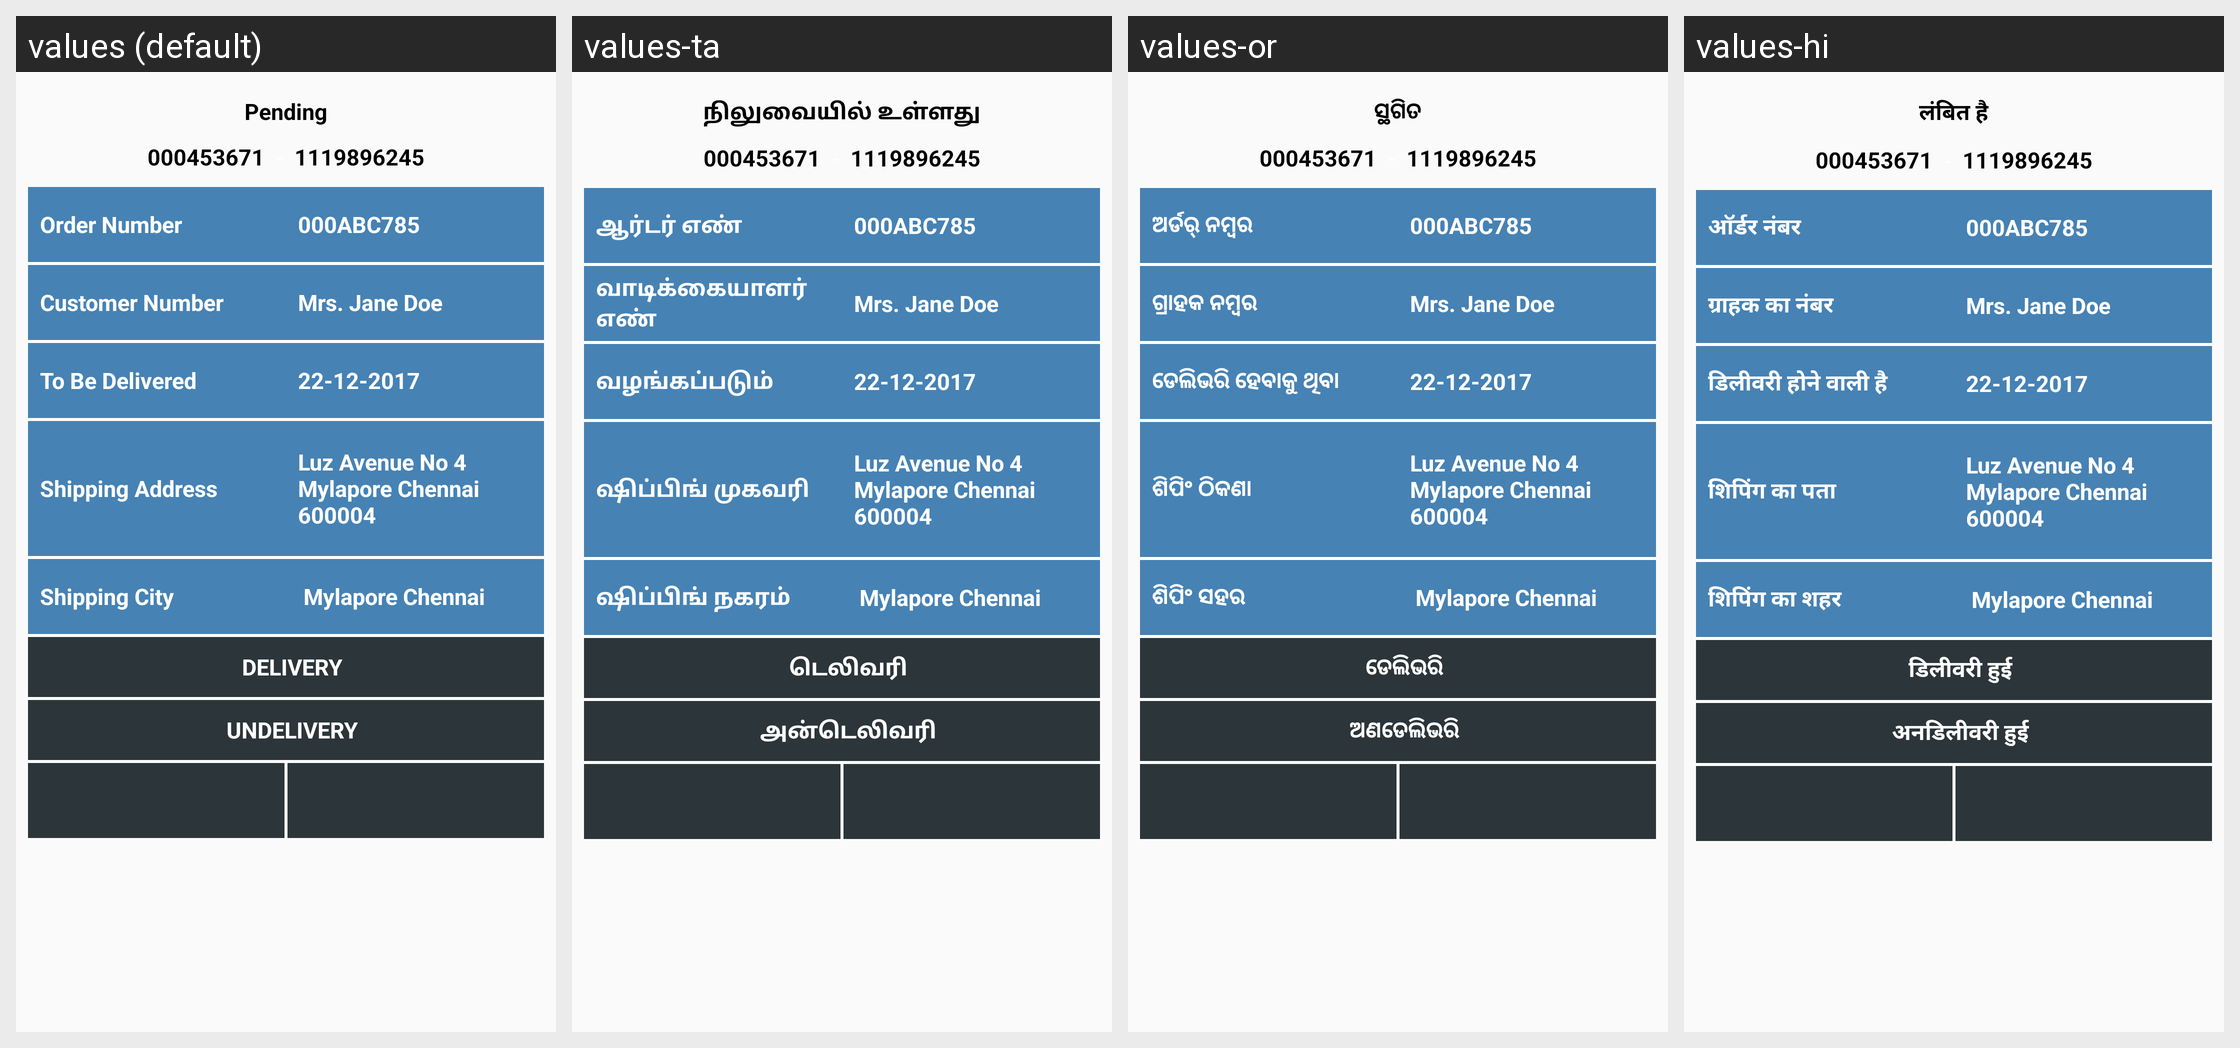

Strings drawn on this Android screen and how each of the app's shown locales translates them:
Android screen res/layout/actvity_order_details.xml rendered under 4 locales, left to right: values (default), values-ta, values-or, values-hi. Device: Nexus 5 (rendered at 1080×1920; each locale shown at half size, 540×960, under a caption strip naming it); theme AppTheme.
Other locales in the repository, not shown: values-as, values-be, values-en, values-kn, values-mr, values-pa, values-te.
Strings drawn on this screen, with the default value and each locale's value (text and hints the layout hard-codes, and strings that could not be matched under every locale, appear in the picture but are not listed):

ord_title
  values: Pending
  values-ta: நிலுவையில் உள்ளது
  values-or: ସ୍ଥଗିତ
  values-hi: लंबित है

ord_number
  values: Order Number
  values-ta: ஆர்டர் எண்
  values-or: ଅର୍ଡର୍ ନମ୍ବର
  values-hi: ऑर्डर नंबर

ord_cus_number
  values: Customer Number
  values-ta: வாடிக்கையாளர் எண்
  values-or: ଗ୍ରାହକ ନମ୍ବର
  values-hi: ग्राहक का नंबर

ord_del_date
  values: To Be Delivered
  values-ta: வழங்கப்படும்
  values-or: ଡେଲିଭରି ହେବାକୁ ଥିବା
  values-hi: डिलीवरी होने वाली है

ord_ship_add
  values: Shipping Address
  values-ta: ஷிப்பிங் முகவரி
  values-or: ଶିପିଂ ଠିକଣା
  values-hi: शिपिंग का पता

ord_ship_city
  values: Shipping City
  values-ta: ஷிப்பிங் நகரம்
  values-or: ଶିପିଂ ସହର
  values-hi: शिपिंग का शहर

ord_delivery
  values: DELIVERY
  values-ta: டெலிவரி
  values-or: ଡେଲିଭରି
  values-hi: डिलीवरी हुई

ord_un_delivery
  values: UNDELIVERY
  values-ta: அன்டெலிவரி
  values-or: ଅଣଡେଲିଭରି
  values-hi: अनडिलीवरी हुई
